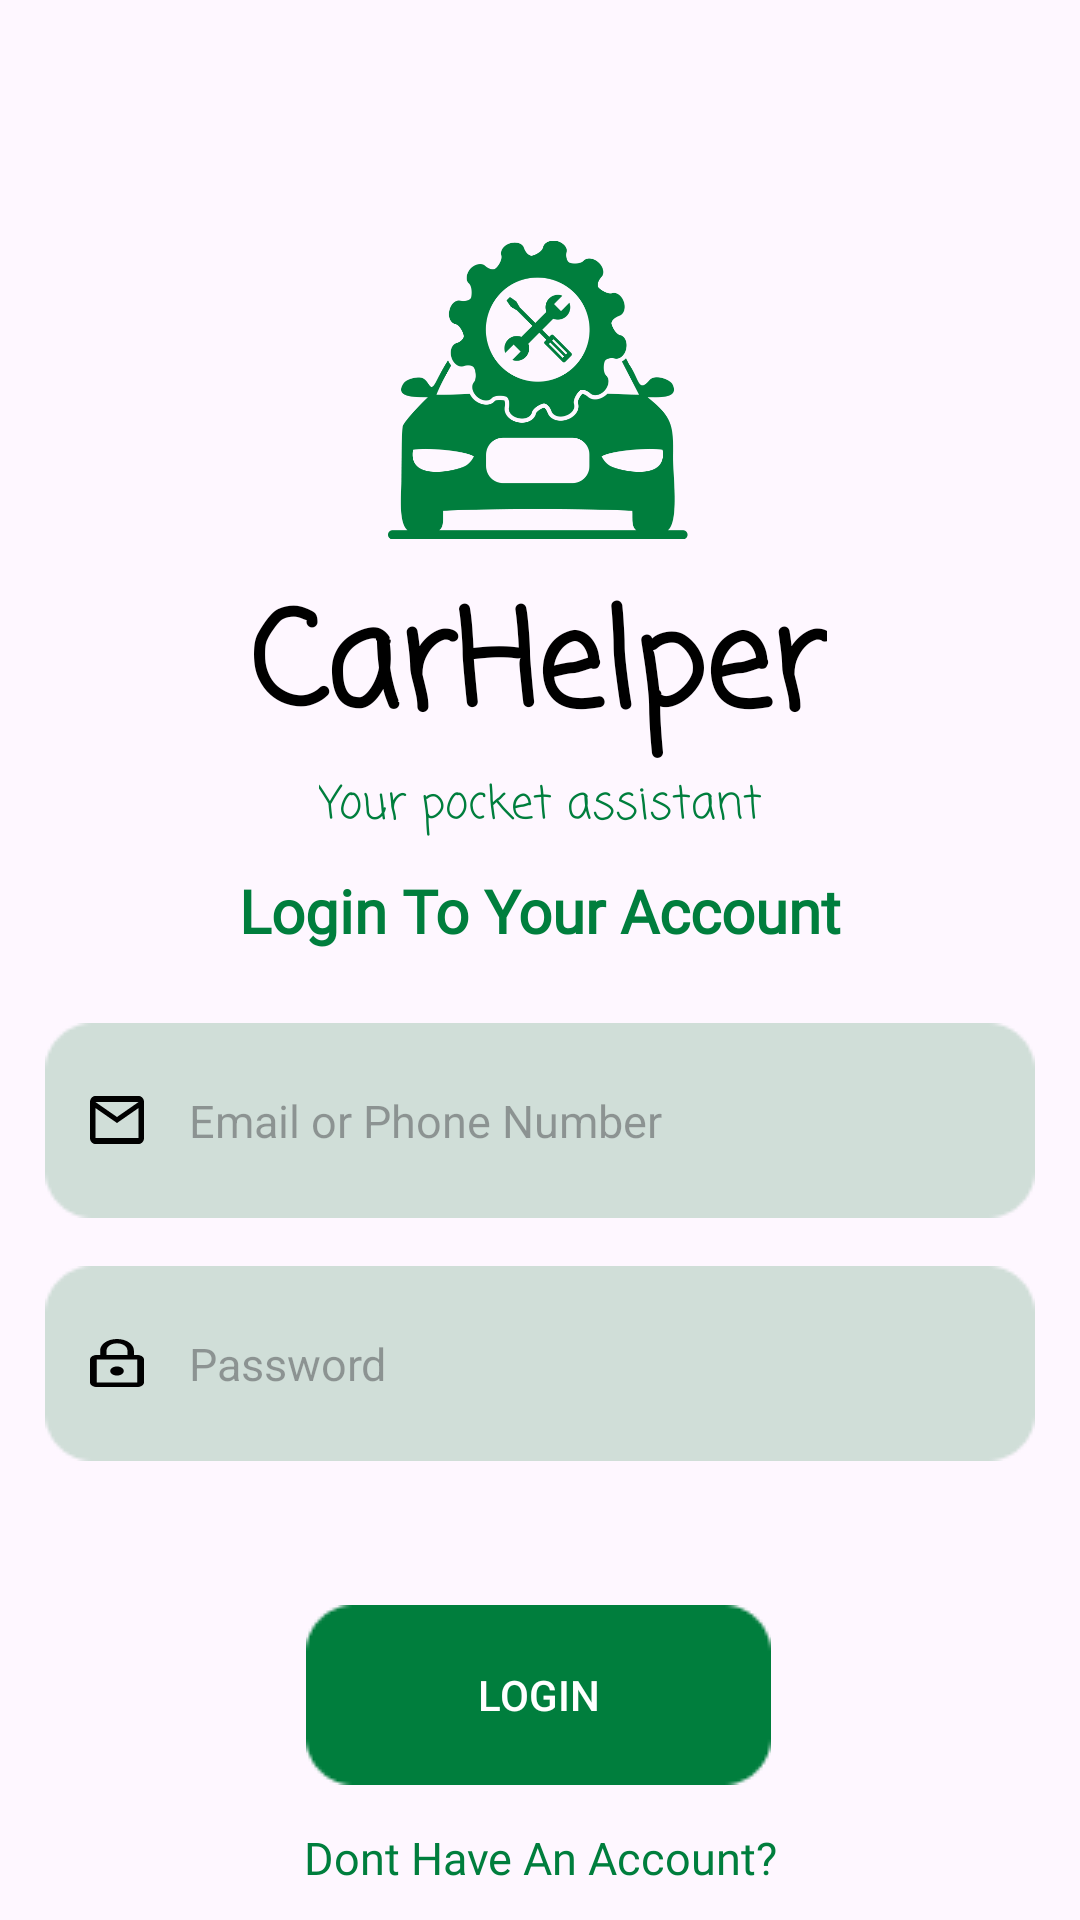

The Android layout XML behind this screen, and the referenced resources:
<!-- AndroidManifest.xml: application theme Theme.CarHelperApp -->
<!-- res/layout/activity_start.xml -->
<?xml version="1.0" encoding="utf-8"?>
<androidx.constraintlayout.widget.ConstraintLayout xmlns:android="http://schemas.android.com/apk/res/android"
    xmlns:app="http://schemas.android.com/apk/res-auto"
    xmlns:tools="http://schemas.android.com/tools"
    android:id="@+id/main"
    android:layout_width="match_parent"
    android:layout_height="match_parent"
    tools:context=".StartActivity">

    <ImageView
        android:id="@+id/imageView2"
        android:layout_width="100dp"
        android:layout_height="100dp"
        android:layout_marginTop="80dp"
        android:src="@drawable/car"
        app:layout_constraintEnd_toEndOf="parent"
        app:layout_constraintHorizontal_bias="0.498"
        app:layout_constraintStart_toStartOf="parent"
        app:layout_constraintTop_toTopOf="parent" />

    <TextView
        android:id="@+id/textView2"
        android:layout_width="wrap_content"
        android:layout_height="wrap_content"
        android:layout_marginTop="10dp"
        android:fontFamily="casual"
        android:text="@string/carhelper"
        android:textAlignment="center"
        android:textColor="@color/black"
        android:textSize="44sp"

        android:textStyle="bold"
        app:layout_constraintEnd_toEndOf="@+id/imageView2"
        app:layout_constraintStart_toStartOf="@+id/imageView2"
        app:layout_constraintTop_toBottomOf="@+id/imageView2" />

    <TextView
        android:id="@+id/textView3"
        android:layout_width="wrap_content"
        android:layout_height="wrap_content"
        android:fontFamily="casual"
        android:text="@string/your_pocket_assistant"
        android:textAlignment="center"
        android:textColor="@color/green"
        android:textSize="15sp"
        app:layout_constraintEnd_toEndOf="parent"
        app:layout_constraintStart_toStartOf="parent"
        app:layout_constraintTop_toBottomOf="@+id/textView2" />

    <TextView
        android:id="@+id/textView4"
        android:layout_width="wrap_content"
        android:layout_height="wrap_content"
        android:layout_marginTop="10dp"
        android:fontFamily="@font/lato"
        android:text="@string/login_to_your_account"
        android:textAlignment="center"
        android:textColor="@color/green"
        android:textSize="20sp"
        android:textStyle="bold"
        app:layout_constraintEnd_toEndOf="parent"
        app:layout_constraintStart_toStartOf="parent"
        app:layout_constraintTop_toBottomOf="@+id/textView3" />

    <EditText
        android:id="@+id/login_email"
        android:layout_width="330dp"
        android:layout_height="65dp"
        android:layout_marginTop="24dp"
        android:background="@drawable/filling_text"
        android:drawableStart="@drawable/mail"
        android:drawablePadding="15dp"
        android:hint="@string/email_or_phone_number"
        android:padding="15dp"
        android:textSize="15sp"
        android:inputType="textEmailAddress"
        app:layout_constraintEnd_toEndOf="parent"
        app:layout_constraintStart_toStartOf="parent"
        app:layout_constraintTop_toBottomOf="@+id/textView4" />

    <EditText
        android:id="@+id/login_password"
        android:layout_width="330dp"
        android:layout_height="65dp"
        android:layout_marginTop="16dp"
        android:background="@drawable/filling_text"
        android:drawableStart="@drawable/lock"
        android:drawablePadding="15dp"
        android:hint="@string/password"
        android:padding="15dp"
        android:textSize="15sp"
        android:inputType="textPassword"
        app:layout_constraintEnd_toEndOf="parent"
        app:layout_constraintStart_toStartOf="parent"
        app:layout_constraintTop_toBottomOf="@+id/login_email" />

    <TextView
        android:id="@+id/errorText"
        android:layout_width="300dp"
        android:layout_height="wrap_content"
        android:text=""
        android:textColor="#FF0000"
        android:textAlignment="center"
        app:layout_constraintEnd_toEndOf="parent"
        app:layout_constraintStart_toStartOf="parent"
        app:layout_constraintTop_toBottomOf="@+id/login_password" />

    <androidx.appcompat.widget.AppCompatButton
        android:id="@+id/login_button"
        android:layout_width="155dp"
        android:layout_height="60dp"
        android:layout_marginTop="48dp"
        android:background="@drawable/green_button"
        android:text="@string/login"
        android:textColor="@color/white"
        app:layout_constraintEnd_toEndOf="parent"
        app:layout_constraintHorizontal_bias="0.498"
        app:layout_constraintStart_toStartOf="parent"
        app:layout_constraintTop_toBottomOf="@+id/login_password" />

    <TextView
        android:id="@+id/go_sign_up_user"
        android:layout_width="wrap_content"
        android:layout_height="wrap_content"
        android:fontFamily="@font/lato"
        android:text="@string/dont_have_an_account"
        android:textAlignment="center"
        android:textColor="@color/green"
        android:textSize="15sp"
        android:layout_marginTop="14dp"
        app:layout_constraintEnd_toEndOf="parent"
        app:layout_constraintStart_toStartOf="parent"
        app:layout_constraintTop_toBottomOf="@+id/login_button" />


</androidx.constraintlayout.widget.ConstraintLayout>
<!-- resources referenced by this layout -->
<resources>
  <color name="black">#FF000000</color>
  <color name="green">#007E3D</color>
  <color name="white">#FFFFFFFF</color>
  <!-- drawable car: png bitmap (drawable, 41788 bytes) -->
  <!-- drawable filling_text: png bitmap (drawable, 845 bytes) -->
  <!-- drawable green_button: png bitmap (drawable, 734 bytes) -->
  <!-- drawable lock (drawable) -->
  <vector xmlns:android="http://schemas.android.com/apk/res/android"
      android:width="18dp"
      android:height="16dp"
      android:viewportWidth="32"
      android:viewportHeight="42">
    <path
        android:pathData="M16,32C18.2,32 20,30.2 20,28C20,25.8 18.2,24 16,24C13.8,24 12,25.8 12,28C12,30.2 13.8,32 16,32ZM28,14H26V10C26,4.48 21.52,0 16,0C10.48,0 6,4.48 6,10V14H4C1.8,14 0,15.8 0,18V38C0,40.2 1.8,42 4,42H28C30.2,42 32,40.2 32,38V18C32,15.8 30.2,14 28,14ZM9.8,10C9.8,6.58 12.58,3.8 16,3.8C19.42,3.8 22.2,6.58 22.2,10V14H9.8V10ZM28,38H4V18H28V38Z"
        android:fillColor="#000000"/>
  </vector>
  <!-- drawable mail (drawable) -->
  <vector xmlns:android="http://schemas.android.com/apk/res/android"
      android:width="18dp"
      android:height="16dp"
      android:viewportWidth="40"
      android:viewportHeight="32">
    <path
        android:pathData="M36,0H4C1.8,0 0.02,1.8 0.02,4L0,28C0,30.2 1.8,32 4,32H36C38.2,32 40,30.2 40,28V4C40,1.8 38.2,0 36,0ZM36,28H4V8L20,18L36,8V28ZM20,14L4,4H36L20,14Z"
        android:fillColor="#000000"/>
  </vector>
  <string name="carhelper">CarHelper</string>
  <string name="dont_have_an_account">Dont Have An Account?</string>
  <string name="email_or_phone_number">Email or Phone Number</string>
  <string name="login">Login</string>
  <string name="login_to_your_account">Login To Your Account</string>
  <string name="password">Password</string>
  <string name="your_pocket_assistant">Your pocket assistant</string>
  <style name="Theme.CarHelperApp" parent="Base.Theme.CarHelperApp" />
  <style name="Base.Theme.CarHelperApp" parent="Theme.Material3.DayNight.NoActionBar">
          
          
      </style>
</resources>
